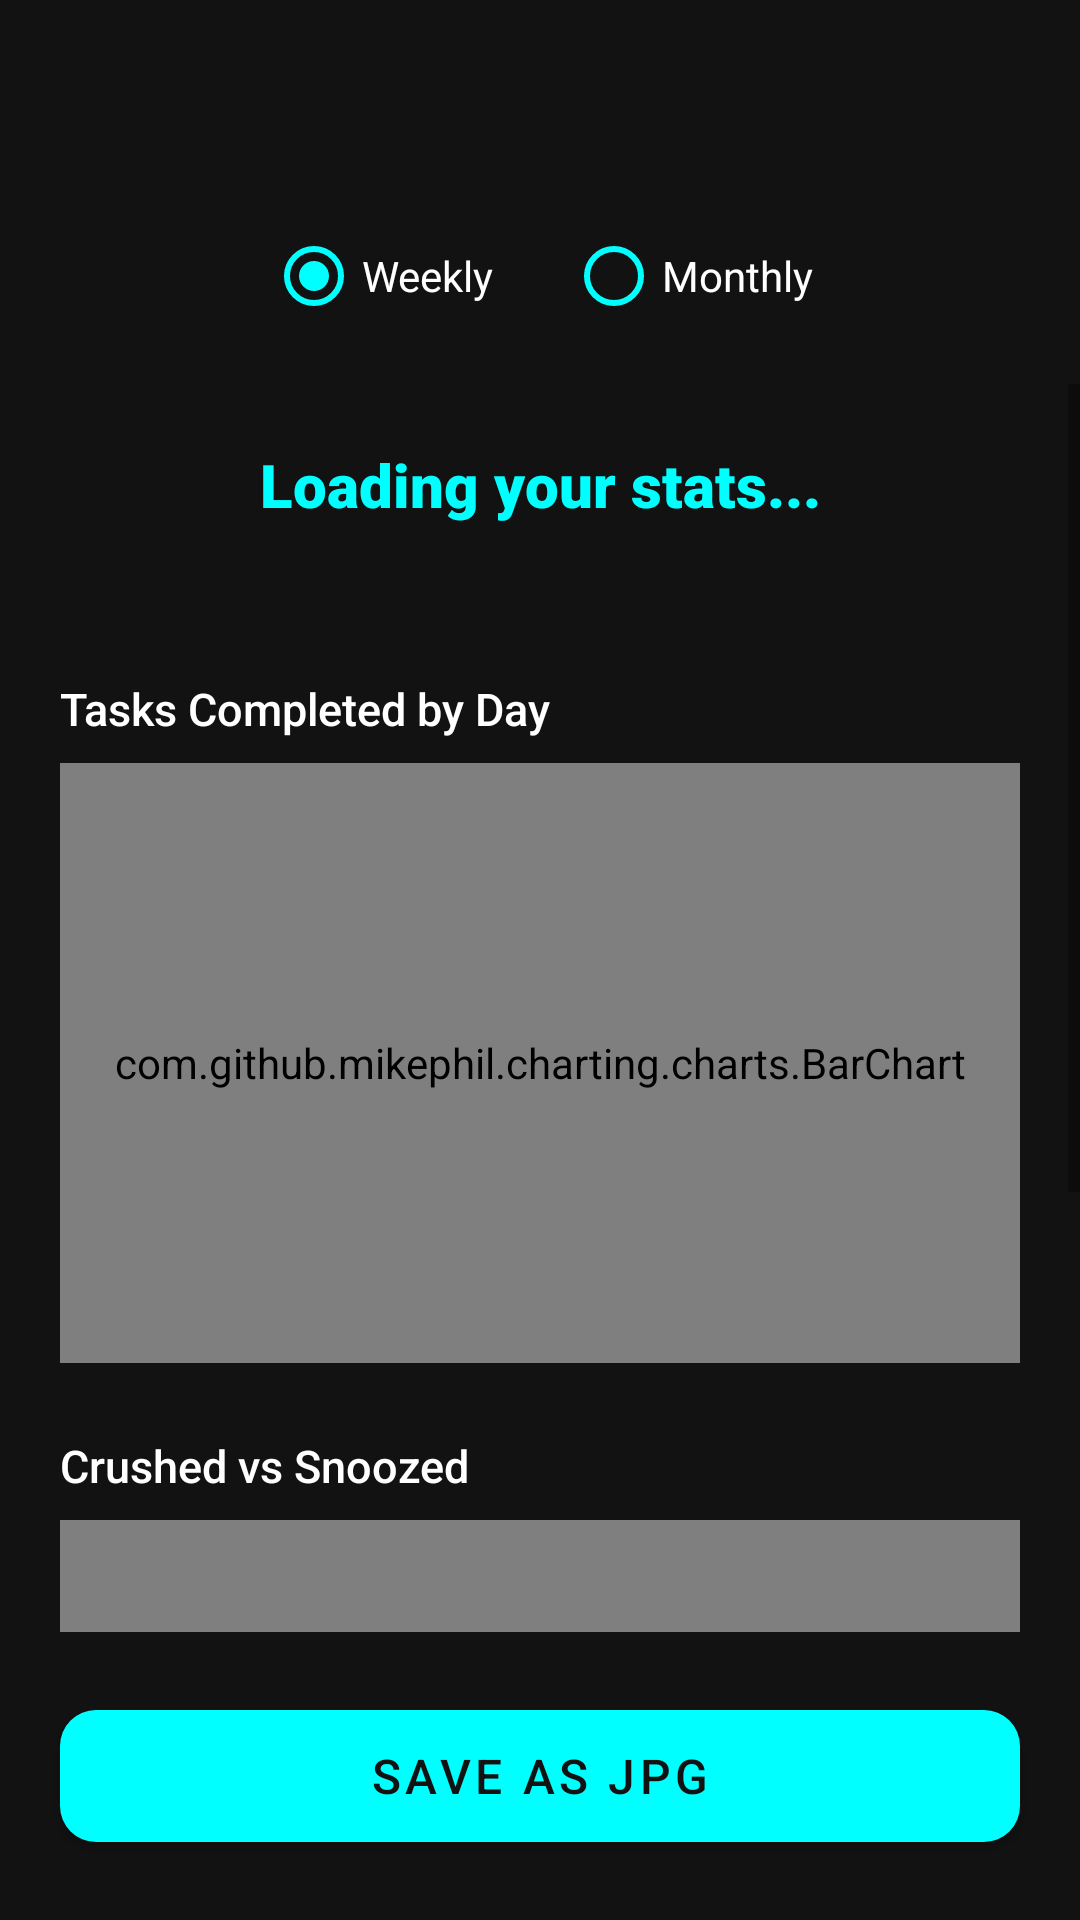

The Android layout XML behind this screen, and the referenced resources:
<!-- AndroidManifest.xml: application theme Theme.TaskCrusher -->
<!-- res/layout/activity_weekly_wrapup.xml -->
<?xml version="1.0" encoding="utf-8"?>
<LinearLayout
    xmlns:android="http://schemas.android.com/apk/res/android"
    xmlns:app="http://schemas.android.com/apk/res-auto"
    android:layout_width="match_parent"
    android:layout_height="match_parent"
    android:orientation="vertical"
    android:background="@color/bg_dark">

    <com.google.android.material.appbar.MaterialToolbar
        android:id="@+id/toolbar"
        android:layout_width="match_parent"
        android:layout_height="?attr/actionBarSize"
        app:titleTextColor="@color/accent_cyan"
        android:background="@color/bg_dark" />

    <RadioGroup
        android:id="@+id/rgPeriod"
        android:layout_width="match_parent"
        android:layout_height="wrap_content"
        android:orientation="horizontal"
        android:gravity="center"
        android:padding="12dp">

        <RadioButton
            android:id="@+id/rbWeekly"
            android:layout_width="wrap_content"
            android:layout_height="wrap_content"
            android:text="Weekly"
            android:checked="true"
            android:textColor="@color/text_primary"
            android:buttonTint="@color/accent_cyan"
            android:layout_marginEnd="24dp" />

        <RadioButton
            android:id="@+id/rbMonthly"
            android:layout_width="wrap_content"
            android:layout_height="wrap_content"
            android:text="Monthly"
            android:textColor="@color/text_primary"
            android:buttonTint="@color/accent_cyan" />
    </RadioGroup>

    <ScrollView
        android:layout_width="match_parent"
        android:layout_height="0dp"
        android:layout_weight="1">

        <LinearLayout
            android:id="@+id/scrollContent"
            android:layout_width="match_parent"
            android:layout_height="wrap_content"
            android:orientation="vertical"
            android:padding="20dp"
            android:background="@color/bg_dark">

            <TextView
                android:id="@+id/tvHeadline"
                android:layout_width="match_parent"
                android:layout_height="wrap_content"
                android:text="Loading your stats..."
                android:textColor="@color/accent_cyan"
                android:textSize="20sp"
                android:fontFamily="sans-serif-black"
                android:textAlignment="center"
                android:layout_marginBottom="8dp" />

            <TextView
                android:id="@+id/tvMostSnoozed"
                android:layout_width="match_parent"
                android:layout_height="wrap_content"
                android:text=""
                android:textColor="@color/text_secondary"
                android:textSize="14sp"
                android:textAlignment="center"
                android:layout_marginBottom="24dp" />

            <TextView
                android:layout_width="match_parent"
                android:layout_height="wrap_content"
                android:text="Tasks Completed by Day"
                android:textColor="@color/text_primary"
                android:textSize="15sp"
                android:fontFamily="sans-serif-medium"
                android:layout_marginBottom="8dp" />

            <com.github.mikephil.charting.charts.BarChart
                android:id="@+id/barChart"
                android:layout_width="match_parent"
                android:layout_height="200dp"
                android:layout_marginBottom="24dp" />

            <TextView
                android:layout_width="match_parent"
                android:layout_height="wrap_content"
                android:text="Crushed vs Snoozed"
                android:textColor="@color/text_primary"
                android:textSize="15sp"
                android:fontFamily="sans-serif-medium"
                android:layout_marginBottom="8dp" />

            <com.github.mikephil.charting.charts.PieChart
                android:id="@+id/pieChart"
                android:layout_width="match_parent"
                android:layout_height="220dp"
                android:layout_marginBottom="24dp" />

        </LinearLayout>
    </ScrollView>

    <com.google.android.material.button.MaterialButton
        android:id="@+id/btnDownloadJpg"
        android:layout_width="match_parent"
        android:layout_height="56dp"
        android:layout_margin="20dp"
        android:text="Save as JPG"
        android:textSize="16sp"
        android:textColor="@color/bg_dark"
        app:backgroundTint="@color/accent_cyan"
        app:cornerRadius="12dp" />

</LinearLayout>
<!-- resources referenced by this layout -->
<resources>
  <color name="accent_cyan">#00FFFF</color>
  <color name="bg_dark">#121212</color>
  <color name="text_primary">#FFFFFF</color>
  <color name="text_secondary">#99AABB</color>
  <style name="Theme.TaskCrusher" parent="Theme.MaterialComponents.DayNight.NoActionBar">
          <item name="colorPrimary">@color/accent_cyan</item>
          <item name="colorPrimaryVariant">@color/accent_purple</item>
          <item name="colorOnPrimary">@color/bg_dark</item>
          <item name="colorSecondary">@color/accent_purple</item>
          <item name="colorOnSecondary">@color/text_primary</item>
          <item name="android:colorBackground">@color/bg_dark</item>
          <item name="colorSurface">@color/card_bg</item>
          <item name="colorOnSurface">@color/text_primary</item>
          <item name="android:statusBarColor">@color/bg_dark</item>
          <item name="android:navigationBarColor">@color/bg_dark</item>
      </style>
  <color name="accent_purple">#8A2BE2</color>
  <color name="card_bg">#1E2533</color>
</resources>
